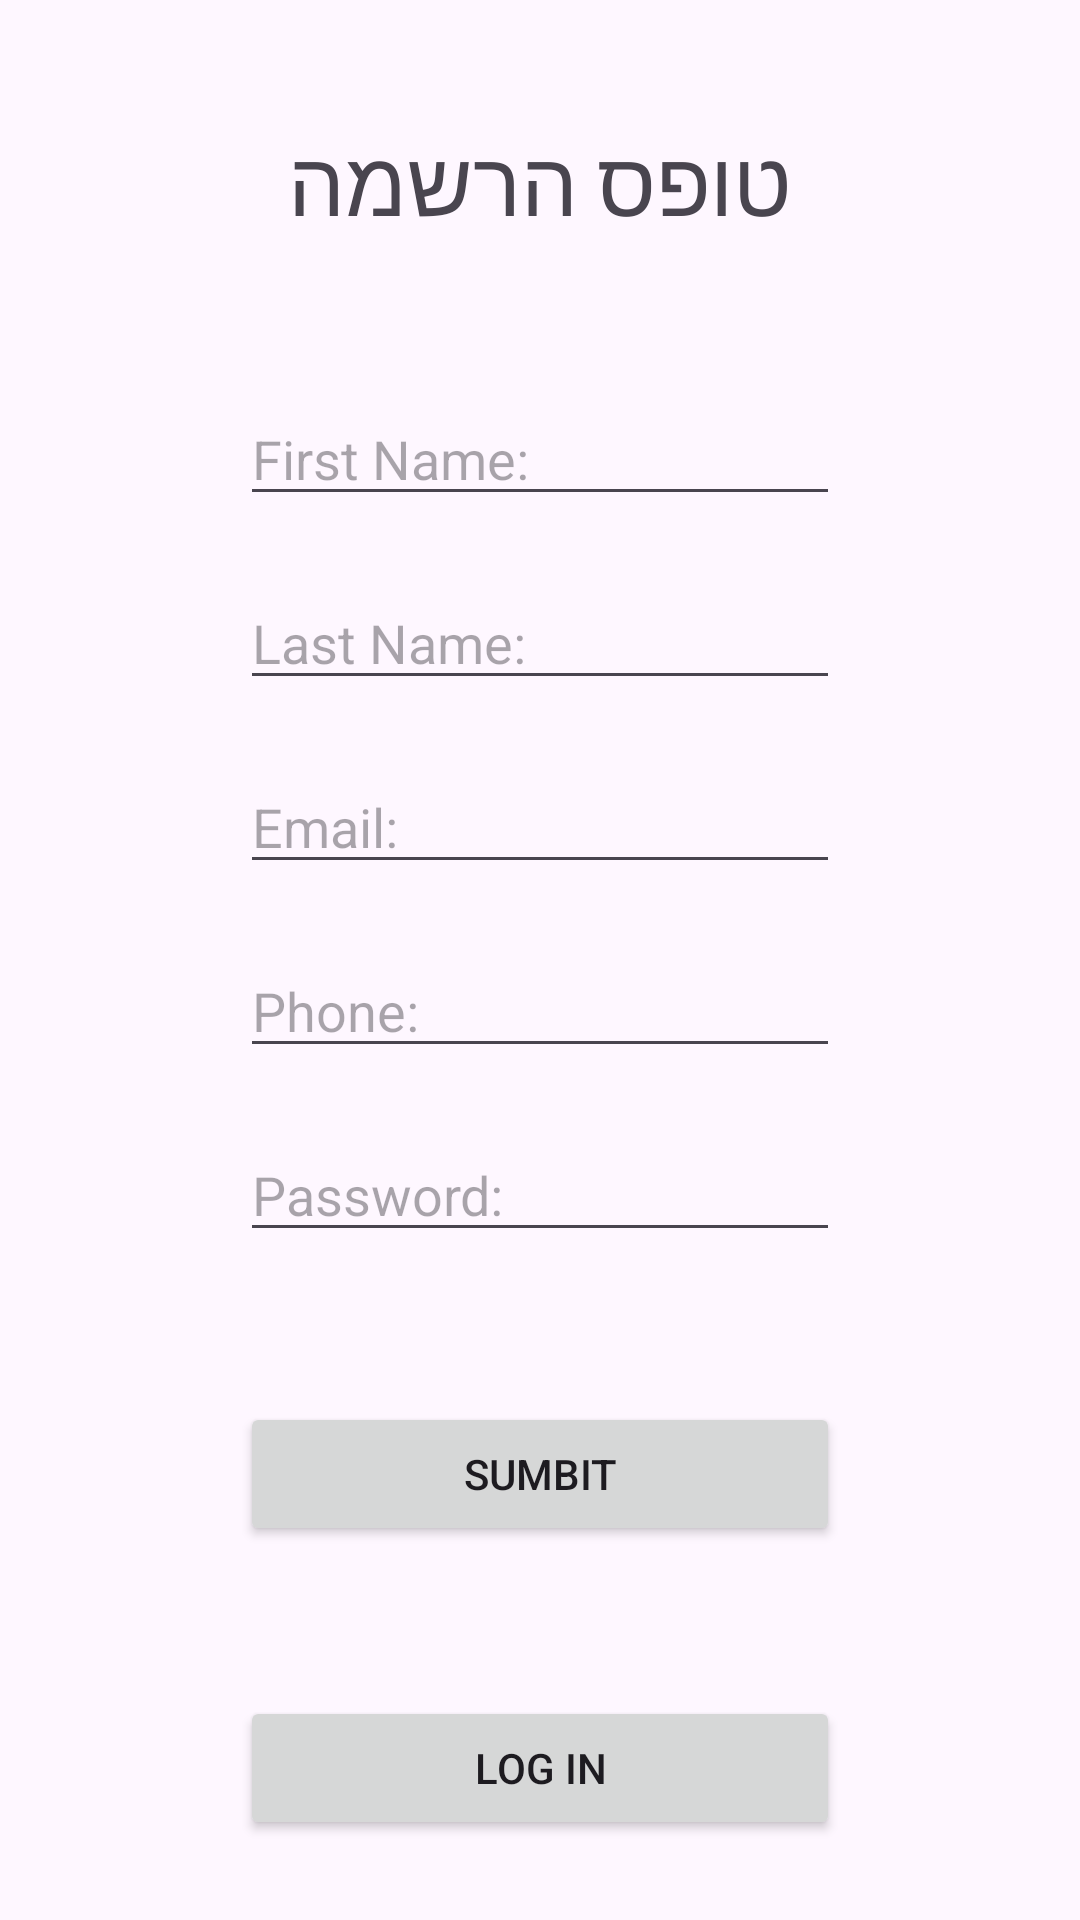

Reconstruct the res/layout file that produces this screen, plus the resources it refers to.
<!-- AndroidManifest.xml: application theme Theme.ClassesProj -->
<!-- res/layout/activity_register.xml -->
<?xml version="1.0" encoding="utf-8"?>
<androidx.constraintlayout.widget.ConstraintLayout xmlns:android="http://schemas.android.com/apk/res/android"
    xmlns:app="http://schemas.android.com/apk/res-auto"
    xmlns:tools="http://schemas.android.com/tools"
    android:id="@+id/main"
    android:layout_width="match_parent"
    android:layout_height="match_parent"
    tools:context=".Register">
    <LinearLayout
        android:layout_width="200dp"
        android:layout_height="match_parent"
        android:gravity="center_horizontal"
        android:orientation="vertical"
        app:layout_constraintStart_toStartOf="parent"
        app:layout_constraintEnd_toEndOf="parent"
        app:layout_constraintTop_toTopOf="parent">

        <TextView
            android:layout_width="wrap_content"
            android:layout_height="wrap_content"
            android:layout_marginTop="40dp"
            android:textSize="30dp"
            android:text="טופס הרשמה" />

        <EditText
            android:layout_width="match_parent"
            android:layout_height="wrap_content"
            android:layout_marginTop="50dp"
            android:hint="First Name:"
            android:inputType="text"
            android:id="@+id/etFname"/>

        <EditText
            android:layout_width="match_parent"
            android:layout_height="wrap_content"
            android:layout_marginTop="20dp"
            android:hint="Last Name:"
            android:inputType="text"
            android:id="@+id/etLname"/>

        <EditText
            android:layout_width="match_parent"
            android:layout_height="wrap_content"
            android:layout_marginTop="20dp"
            android:hint="Email:"
            android:inputType="textEmailAddress"
            android:id="@+id/etEmail"/>

        <EditText
            android:layout_width="match_parent"
            android:layout_height="wrap_content"
            android:layout_marginTop="20dp"
            android:hint="Phone:"
            android:inputType="phone"
            android:id="@+id/etPhone"/>


        <EditText
            android:layout_width="match_parent"
            android:layout_height="wrap_content"
            android:layout_marginTop="20dp"
            android:hint="Password:"
            android:inputType="textPassword"
            android:id="@+id/etPassword"/>

        <Button
            android:layout_width="match_parent"
            android:layout_height="wrap_content"
            android:layout_marginTop="50dp"
            android:text="Sumbit"
            android:id="@+id/btnSubmit" />

        <Button
            android:layout_width="match_parent"
            android:layout_height="wrap_content"
            android:layout_marginTop="50dp"
            android:text="Log In"
            android:id="@+id/btnToLogin" />
    </LinearLayout>

</androidx.constraintlayout.widget.ConstraintLayout>
<!-- resources referenced by this layout -->
<resources>
  <style name="Theme.ClassesProj" parent="Base.Theme.ClassesProj" />
  <style name="Base.Theme.ClassesProj" parent="Theme.Material3.DayNight.NoActionBar">
          
          
      </style>
</resources>
